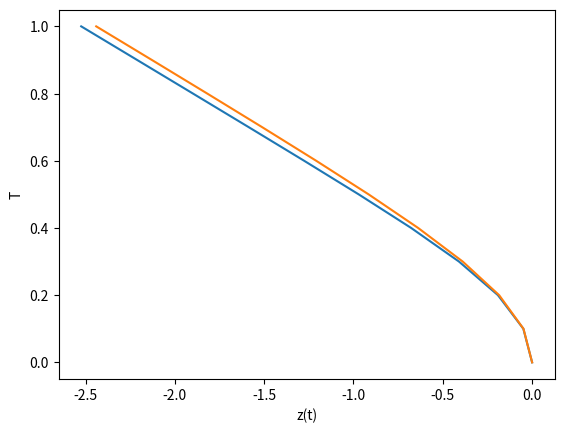

Write Python code to recreate this figure.
import matplotlib.pyplot as plt
import math

def metodoEuler(funcaoDiferencial, tInicial, tFinal, deltaT, resultadoCondicaoInicial):
    incognitasX = [resultadoCondicaoInicial]
    incognitasT = [tInicial]
    numIteracoes = int((tFinal - tInicial)/(deltaT))
    for i in range(numIteracoes):
        incognitasT.append((i+1)*deltaT)
        incognitasX.append(incognitasX[i]+deltaT*funcaoDiferencial(incognitasT[i], incognitasX[i]))
    return incognitasX

def rungeKutta2(funcaoDiferencial, tInicial, tFinal, deltaT, resultadoCondicaoInicial):
    incognitasX = [resultadoCondicaoInicial]
    incognitasT = [tInicial]
    numIteracoes = int((tFinal - tInicial)/deltaT)
    for i in range(numIteracoes):
        incognitasT.append((i+1)*deltaT)
        K1 = funcaoDiferencial(incognitasT[i], incognitasX[i])
        K2 = funcaoDiferencial(incognitasT[i] + deltaT, incognitasX[i] + deltaT*K1)
        incognitasX.append(incognitasX[i] + deltaT/2*(K1 + K2))
    return incognitasX

def rungeKutta4(funcaoDiferencial, tInicial, tFinal, deltaT, resultadoCondicaoInicial):
    incognitasX = [resultadoCondicaoInicial]
    incognitasT = [tInicial]
    numIteracoes = int((tFinal - tInicial)/deltaT)
    for i in range(numIteracoes):
        incognitasT.append((i+1)*deltaT)
        K1 = funcaoDiferencial(incognitasT[i], incognitasX[i])
        K2 = funcaoDiferencial(incognitasT[i] + deltaT/2, incognitasX[i] + deltaT/2*K1)
        K3 = funcaoDiferencial(incognitasT[i] + deltaT/2, incognitasX[i] + deltaT/2*K2)
        K4 = funcaoDiferencial(incognitasT[i] + deltaT, incognitasX[i] + deltaT*K3)
        incognitasX.append(incognitasX[i] + deltaT/6*(K1 + 2*K2 + 2*K3 + K4))
    return incognitasX

def taylor2Ordem(funcaoDiferencial2Ordem, tInicial, tFinal, deltaT, xInicial, xLinhaInicial):
    incognitasX = [xInicial]
    xLinhaAtual = xLinhaInicial
    incognitasT = [tInicial]
    numIteracoes = int((tFinal - tInicial)/deltaT)
    for i in range(numIteracoes):
        incognitasT.append((i+1)*deltaT)
        x2Linhas = funcaoDiferencial2Ordem(incognitasT[i], incognitasX[i], xLinhaAtual)
        incognitasX.append(incognitasX[i] + xLinhaAtual*deltaT + x2Linhas*deltaT*deltaT/2)
        xLinhaAtual = xLinhaAtual + x2Linhas*deltaT

    plt.plot(incognitasX, incognitasT)
    plt.ylabel('T')
    plt.xlabel('z(t)')
    plt.show()
    return incognitasX

def rungeKuttaNystron(funcaoDiferencial2Ordem, tInicial, tFinal, deltaT, xInicial, xLinhaInicial):
    incognitasX = [xInicial]
    xLinhaAtual = xLinhaInicial
    incognitasT = [tInicial]
    numIteracoes = int((tFinal - tInicial)/deltaT)
    for i in range(numIteracoes):
        incognitasT.append((i+1)*deltaT)
        K1 = deltaT/2 * funcaoDiferencial2Ordem(incognitasT[i], incognitasX[i], xLinhaAtual)
        Q = deltaT/2 * (xLinhaAtual + K1/2)
        K2 = deltaT/2 * funcaoDiferencial2Ordem(incognitasT[i] + deltaT/2, incognitasX[i] + Q, xLinhaAtual + K1)
        K3 = deltaT/2 * funcaoDiferencial2Ordem(incognitasT[i] + deltaT/2, incognitasX[i] + Q, xLinhaAtual + K2)
        L = deltaT * (xLinhaAtual + K3)
        K4 = deltaT/2 * funcaoDiferencial2Ordem(incognitasT[i] + deltaT, incognitasX[i] + L, xLinhaAtual + 2*K3)
        incognitasX.append(incognitasX[i] + deltaT*(xLinhaAtual + (K1 + K2 + K3)/3))
        xLinhaAtual = xLinhaAtual + (K1 + 2*K2 + 2*K3 + K4)/3

    plt.plot(incognitasX, incognitasT)
    plt.ylabel('T')
    plt.xlabel('z(t)')
    plt.show()
    return incognitasX

def funcaoDiferencial(t, funcao):
    return t + funcao

def funcaoDiferencial2Ordem(t, funcao, funcaoDiferencial):
    return (-1)*9.80665 - funcaoDiferencial*abs(funcaoDiferencial)

#metodoEuler(funcaoDiferencial,0,1,0.1,0)
#print(rungeKutta2(funcaoDiferencial, 0, 1, 0.1, 0))
#print(rungeKutta4(funcaoDiferencial, 0, 1, 0.1, 0))
print(taylor2Ordem(funcaoDiferencial2Ordem, 0, 1, 0.1, 0, 0))
print(rungeKuttaNystron(funcaoDiferencial2Ordem, 0, 1, 0.1, 0, 0))